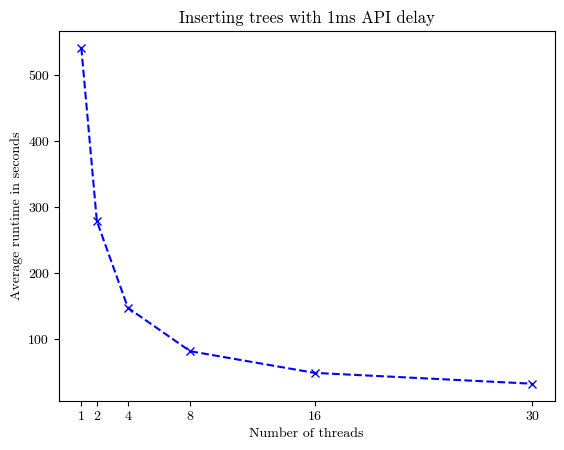

This chart was generated by the following Python code:
import matplotlib.pyplot as plt
from matplotlib import rcParams

trees = [  # 2,
    4,
    8,
    16,
    32,
    64,
    128,
    256]

part = 1000000

# average_time = [
#     195080/part,
#     102550/part,
#     153400/part,
#     160470/part,
#     162470/part,
#     235620/part,
#     235040/part,
#     314320/part]
# x = range(0, len(average_time))
# plt.xlabel("Kdb-tree size")
# plt.ylabel("Average delete in milliseconds")
# plt.title("Delete timings single trees")
# # the 20 worst runs are bulk loadings
# plt.xticks(x, trees)
# plt.plot(x, average_time, color='green', marker='o', linestyle='dashed')
# plt.show()


# program 31: average run time 32.90 seconds!
# program 30: average run time 32.85 seconds!

# All average times:
# program 16 average run time 49.24 seconds
# program 8 average run time 82.05 seconds
# program 4 average run time 147.69 seconds
# program 2 average run time 278.95 seconds
# program 1 average run time 541.42 seconds


average_time = [
    32.85,
    49.24,
    82.05,
    147.69,
    278.95,
    541.42]

average_time.reverse()

x = [
    1,2,4,8,16,30
]
# plt.rcParams['font.family'] = 'serif'
# plt.rcParams['font.serif'] = ['Computer Modern']

# Set the font family to Computer Modern Roman
rcParams['font.family'] = 'serif'
rcParams['font.serif'] = ['cmr10']

# Set the font path to the directory where your font files are located
# [redacted]

# Set the font properties for the plot
font_prop = {'family': 'serif', 'size': 12, 'weight': 'normal', 'style': 'normal'}


# x = range(0, len(average_time))
plt.xlabel("Number of threads")
plt.ylabel("Average runtime in seconds")
plt.title("Inserting trees with 1ms API delay")
# the 20 worst runs are bulk loadings
plt.xticks(x)
plt.plot(x, average_time, color='blue', marker='x', linestyle='dashed')
plt.show()